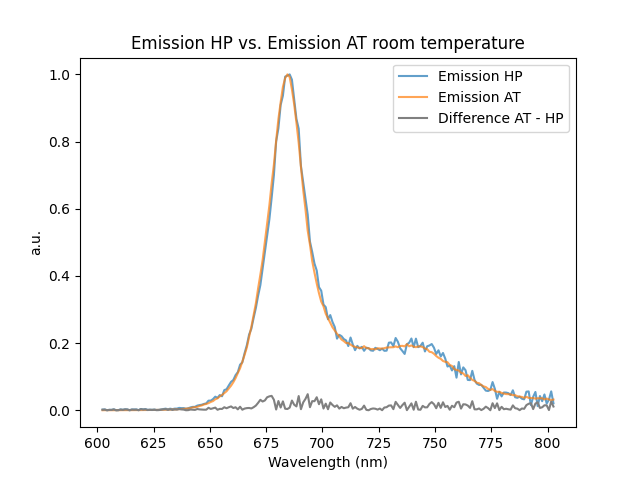

Source data for this figure (header and first rows):
wavelength; em_hp; em_at
602,3083; 4895,554688; 7,41E-05
603,30982; 6438,875; 0,00028083
604,31134; -305,8398438; 7,94E-05
605,31286; 3493,658203; 0,000142807
606,31438; 3139,494141; 0,000145404
607,3159; 7041,488281; 0
608,31742; 465,0058594; 0,000113515
609,31894; 1259,214844; 0,00024643
610,32046; 6461,001953; 0,00024871
611,32198; 3687,638672; 0,000147368
612,3235; 7358,289063; 1,09E-05
613,32502; 6639,986328; 0,000223002
614,32654; -1155,417969; 0,000121912
615,32806; 6300,505859; 0,000300535
616,32958; 5931,705078; 0,000399547
617,3311; 6486,949219; 0,000431767
618,33262; 938,9277344; 0,000470074
619,33414; 10423,26953; 0,000529296
620,33566; 6656,382813; 0,000412445
621,33718; 9363,927734; 0,000685861
622,3387; 3649,724609; 0,000653248
623,34022; 5034,201172; 0,000615614
624,34174; 4194,853516; 0,000752031
625,34326; 6059,902344; 0,000844669
626,34478; 2403,095703; 0,001117012
627,3463; 3849,603516; 0,000867169
628,34782; 7212,525391; 0,000933094
629,34934; 10633,15039; 0,001294797
630,35086; 13118,82227; 0,001585912
631,35238; 7959,408203; 0,001768764
632,3539; 12986,19531; 0,001787681
633,35542; 9074,599609; 0,002318797
634,35694; 13190,28711; 0,002253317
635,35846; 13428,07422; 0,00297102
636,35998; 19281,20313; 0,003458322
637,3615; 17386,27148; 0,003869541
638,36302; 17634,37109; 0,00449308
639,36454; 12476,36914; 0,004594571
640,36606; 16371,00781; 0,005581219
641,36758; 23292,14844; 0,006315059
642,3691; 27496,87109; 0,008493909
643,37062; 27950,93359; 0,009095675
644,37214; 38088,8125; 0,010182039
645,37366; 42143; 0,012757158
646,37518; 45258,38281; 0,014359737
647,3767; 51952,02734; 0,017232867
648,37822; 56228,71484; 0,018733626
649,37974; 78541,14844; 0,021232599
650,38126; 78690,16406; 0,024698239
651,38278; 91436,46875; 0,027341917
652,3843; 111279,2734; 0,032676001
653,38582; 101353,4609; 0,035457948
654,38734; 124411,1484; 0,041100244
655,38886; 114402,375; 0,045542098
656,39038; 165209,0781; 0,051096596
657,3919; 171859,1563; 0,056545126
658,39342; 203124,7344; 0,064910949
659,39494; 232376,2813; 0,073147129
660,39646; 247486; 0,083395994
661,39798; 287277,3125; 0,095607231
... 191 more rows
